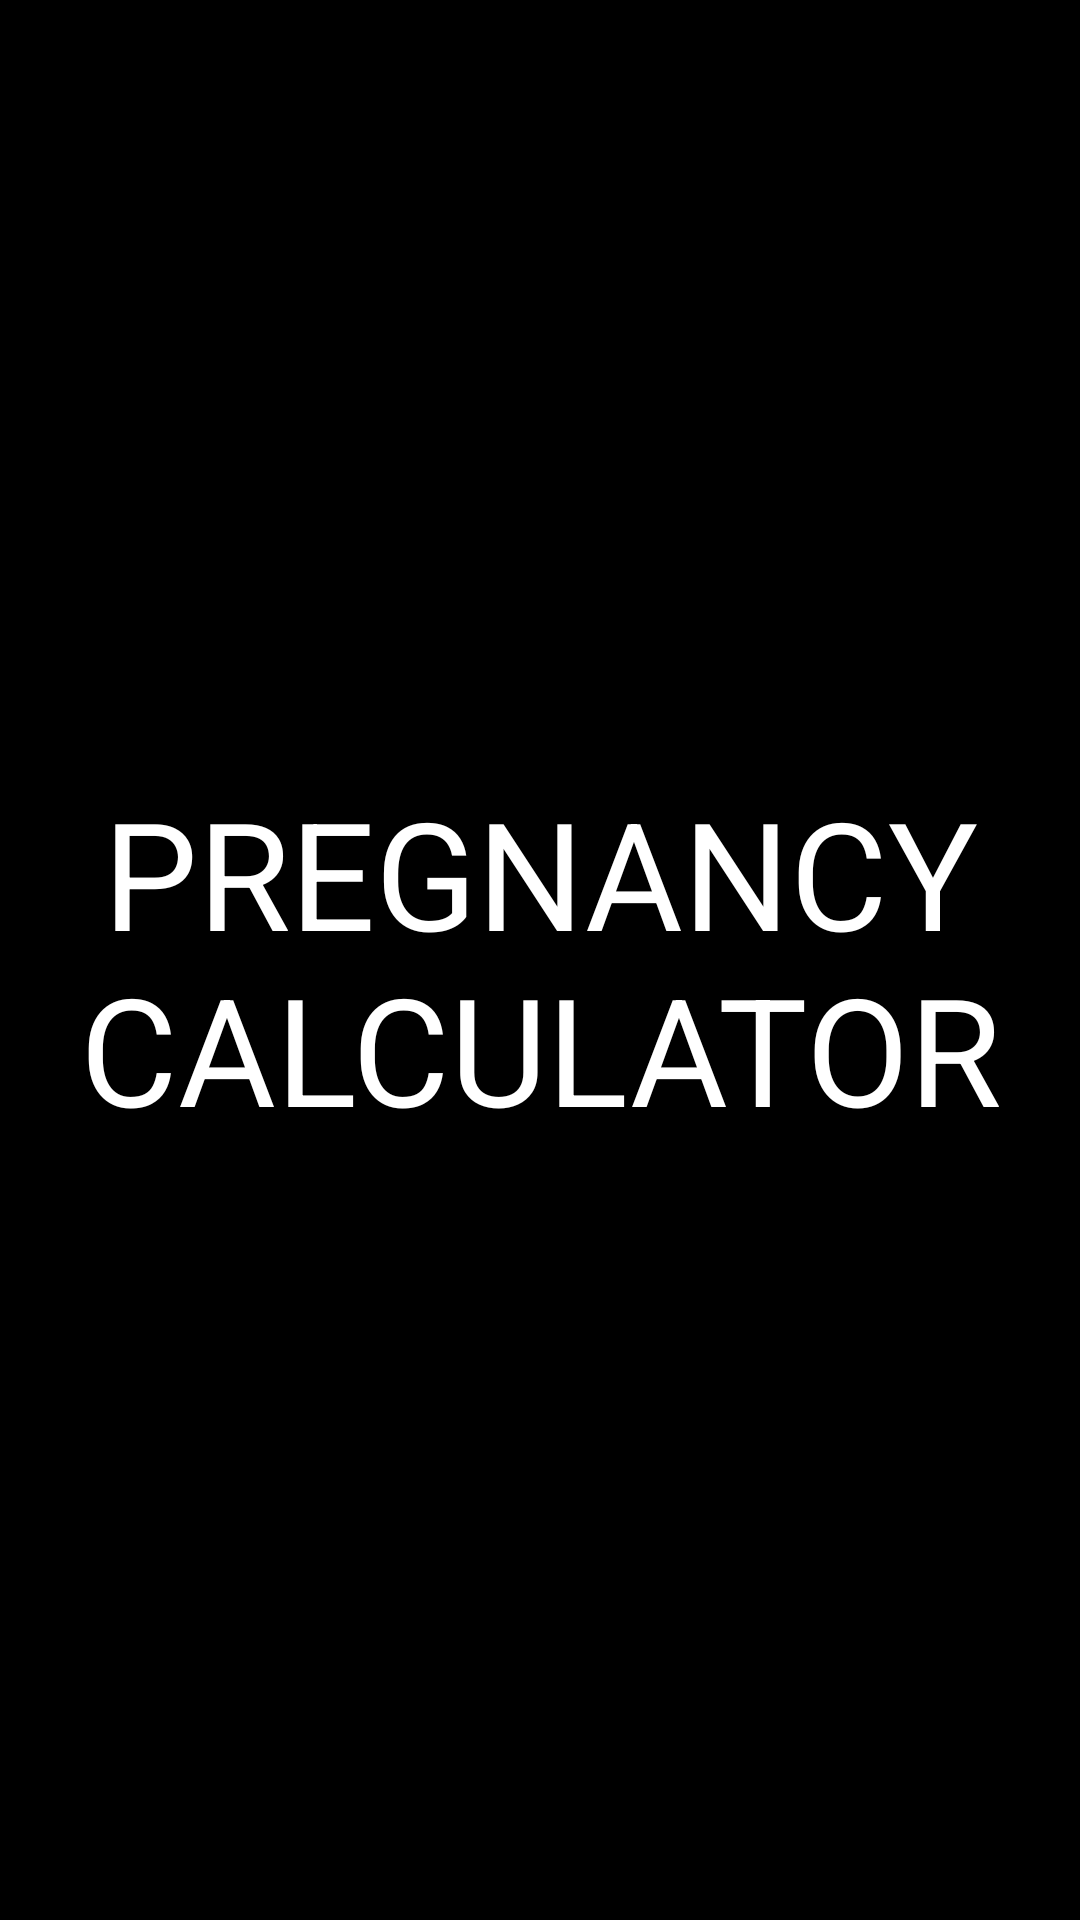

This screen was rendered from an Android layout file. Write that file and the resources it references.
<!-- AndroidManifest.xml: application theme AppTheme -->
<!-- res/layout/activity_splash.xml -->
<?xml version="1.0" encoding="utf-8"?>
<androidx.constraintlayout.widget.ConstraintLayout xmlns:android="http://schemas.android.com/apk/res/android"
    xmlns:app="http://schemas.android.com/apk/res-auto"
    xmlns:tools="http://schemas.android.com/tools"
    android:layout_width="match_parent"
    android:layout_height="match_parent"
    android:background="@color/black"
    tools:context=".SplashActivity">

    <TextView
        android:textAllCaps="true"
        android:gravity="center_horizontal"
        android:textSize="50sp"
        android:textColor="@color/white"
        android:id="@+id/textView2"
        android:layout_width="wrap_content"
        android:layout_height="wrap_content"
        android:text="@string/app_name"
        app:layout_constraintBottom_toBottomOf="parent"
        app:layout_constraintEnd_toEndOf="parent"
        app:layout_constraintStart_toStartOf="parent"
        app:layout_constraintTop_toTopOf="parent" />
</androidx.constraintlayout.widget.ConstraintLayout>
<!-- resources referenced by this layout -->
<resources>
  <color name="black">#000</color>
  <color name="white">#fff</color>
  <string name="app_name">Pregnancy Calculator</string>
  <style name="AppTheme" parent="Theme.AppCompat.Light.DarkActionBar">
          
          <item name="colorPrimary">@color/colorPrimary</item>
  
          <item name="colorPrimaryDark">@color/black</item>
          <item name="colorAccent">@color/colorAccent</item>
          <item name="windowActionBar">false</item>
          <item name="windowNoTitle">true</item>
      </style>
  <color name="colorPrimary">#6200EE</color>
  <color name="colorAccent">#56F600</color>
</resources>
